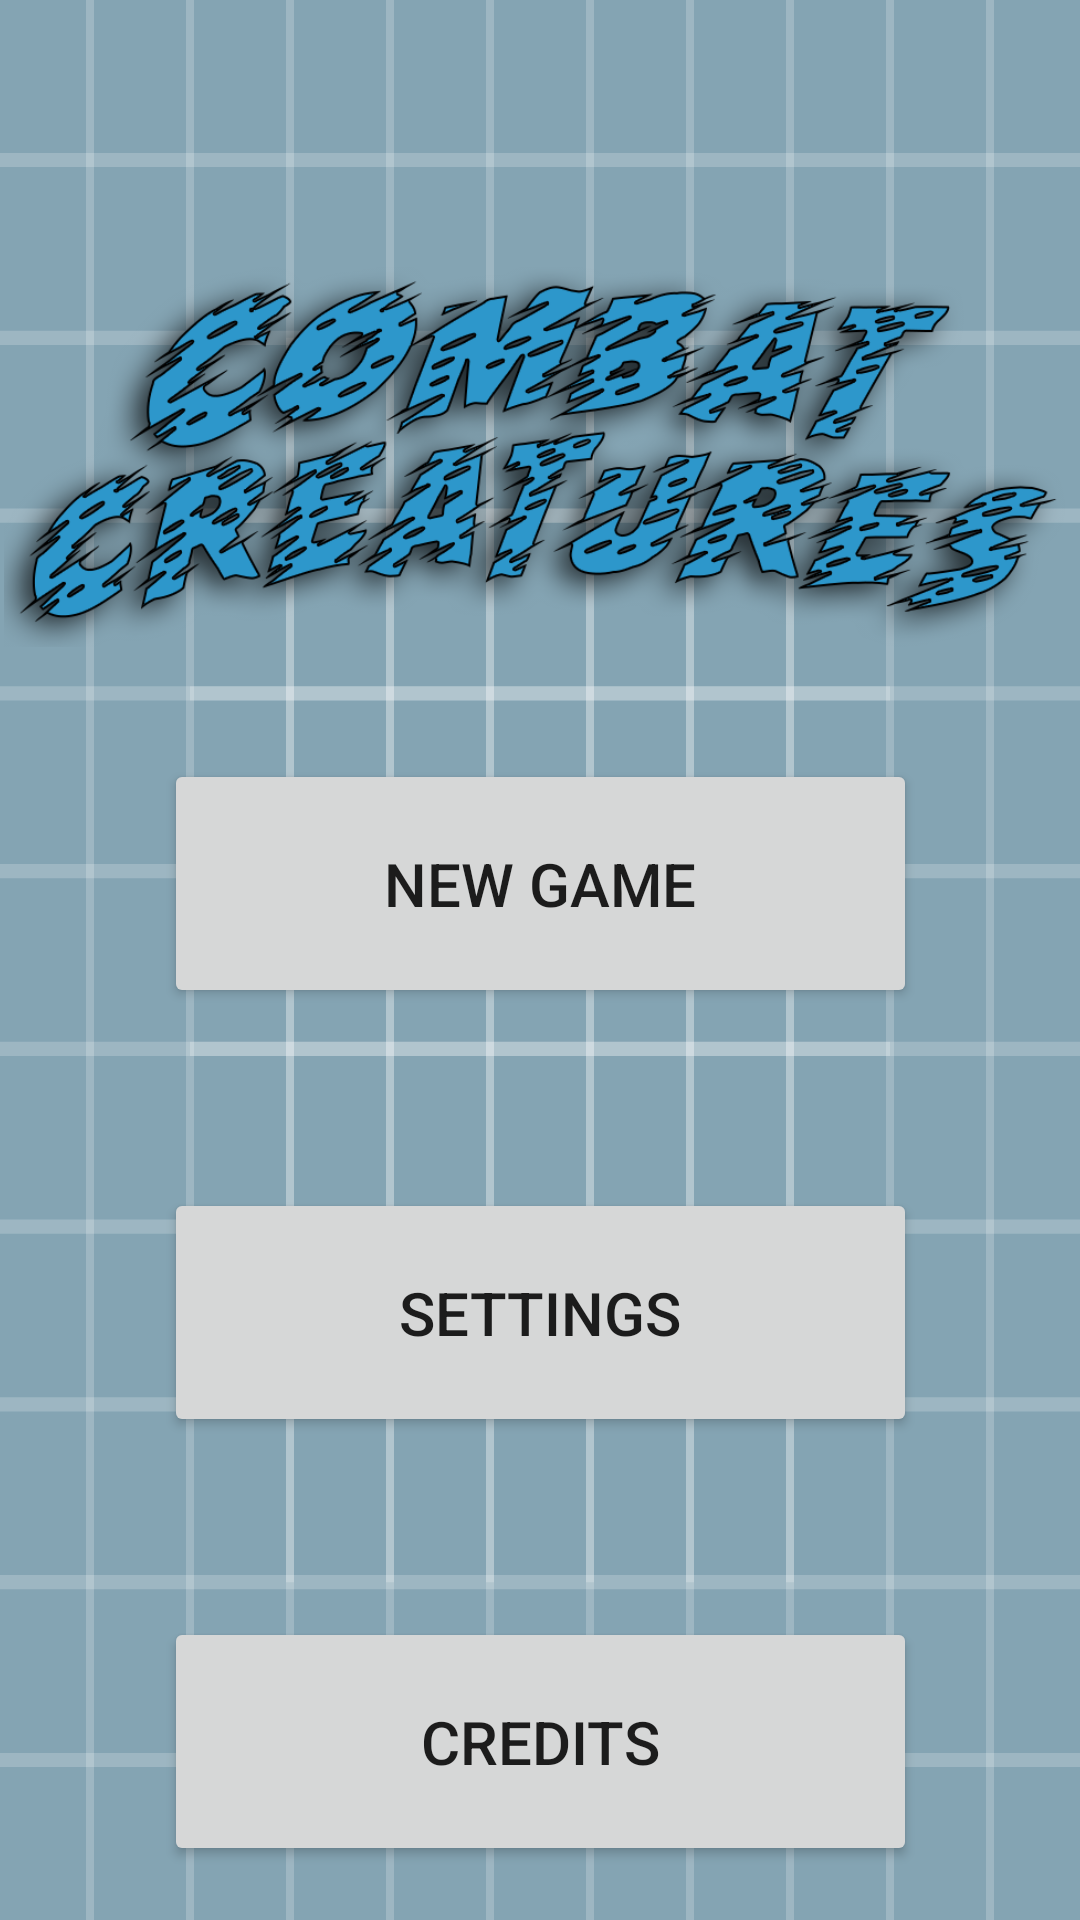

Android layout source for this screen:
<!-- AndroidManifest.xml: application theme Theme.Splashscreen -->
<!-- res/layout/activity_menu.xml -->
<?xml version="1.0" encoding="utf-8"?>
<androidx.constraintlayout.widget.ConstraintLayout xmlns:android="http://schemas.android.com/apk/res/android"
    xmlns:app="http://schemas.android.com/apk/res-auto"
    xmlns:tools="http://schemas.android.com/tools"
    android:layout_width="match_parent"
    android:layout_height="match_parent"
    android:background="@drawable/ic_launcher_background">

    <Button
        android:id="@+id/newGameBtn"
        android:layout_width="251dp"
        android:layout_height="83dp"
        android:text="@string/newGame"
        android:textSize="20sp"
        app:layout_constraintBottom_toBottomOf="parent"
        app:layout_constraintEnd_toEndOf="parent"
        app:layout_constraintStart_toStartOf="parent"
        app:layout_constraintTop_toTopOf="parent"
        app:layout_constraintVertical_bias="0.454" />

    <Button
        android:id="@+id/settingsBtn"
        android:layout_width="251dp"
        android:layout_height="83dp"
        android:layout_marginTop="60dp"
        android:text="@string/settings"
        android:textSize="20sp"
        app:layout_constraintBottom_toBottomOf="parent"
        app:layout_constraintEnd_toEndOf="parent"
        app:layout_constraintStart_toStartOf="parent"
        app:layout_constraintTop_toBottomOf="@+id/newGameBtn"
        app:layout_constraintVertical_bias="0.0" />

    <Button
        android:id="@+id/creditsBtn"
        android:layout_width="251dp"
        android:layout_height="83dp"
        android:layout_marginTop="60dp"
        android:text="@string/credits"
        android:textSize="20sp"
        app:layout_constraintBottom_toBottomOf="parent"
        app:layout_constraintEnd_toEndOf="parent"
        app:layout_constraintStart_toStartOf="parent"
        app:layout_constraintTop_toBottomOf="@+id/settingsBtn"
        app:layout_constraintVertical_bias="0.0" />

    <ImageView
        android:id="@+id/logo"
        android:layout_width="357dp"
        android:layout_height="176dp"
        android:contentDescription="@string/logoDescription"
        app:layout_constraintBottom_toTopOf="@+id/newGameBtn"
        app:layout_constraintEnd_toEndOf="parent"
        app:layout_constraintHorizontal_bias="0.47"
        app:layout_constraintStart_toStartOf="parent"
        app:layout_constraintTop_toTopOf="parent"
        app:layout_constraintVertical_bias="0.837"
        app:srcCompat="@drawable/mtextshadow"
        tools:ignore="ImageContrastCheck" />
</androidx.constraintlayout.widget.ConstraintLayout>
<!-- resources referenced by this layout -->
<resources>
  <!-- drawable ic_launcher_background: vector/xml drawable (drawable, 5607 chars, omitted) -->
  <!-- drawable mtextshadow: png bitmap (drawable, 200342 bytes) -->
  <string name="credits">CREDITS</string>
  <string name="logoDescription">Combat Creatures logo</string>
  <string name="newGame">NEW GAME</string>
  <string name="settings">SETTINGS</string>
  <style name="Theme.Splashscreen" parent="Theme.MaterialComponents.DayNight.NoActionBar">
          
          <item name="colorPrimary">@color/purple_500</item>
          <item name="colorPrimaryVariant">@color/purple_700</item>
          <item name="colorOnPrimary">@color/white</item>
          
          <item name="colorSecondary">@color/teal_200</item>
          <item name="colorSecondaryVariant">@color/teal_700</item>
          <item name="colorOnSecondary">@color/black</item>
          
          <item name="android:statusBarColor" tools:targetApi="l">?attr/colorPrimaryVariant</item>
          
          <item name="android:windowNoTitle">true</item>
      </style>
  <color name="purple_500">#FF6200EE</color>
  <color name="purple_700">#FF3700B3</color>
  <color name="white">#FFFFFFFF</color>
  <color name="teal_200">#FF03DAC5</color>
  <color name="teal_700">#FF018786</color>
  <color name="black">#FF000000</color>
</resources>
